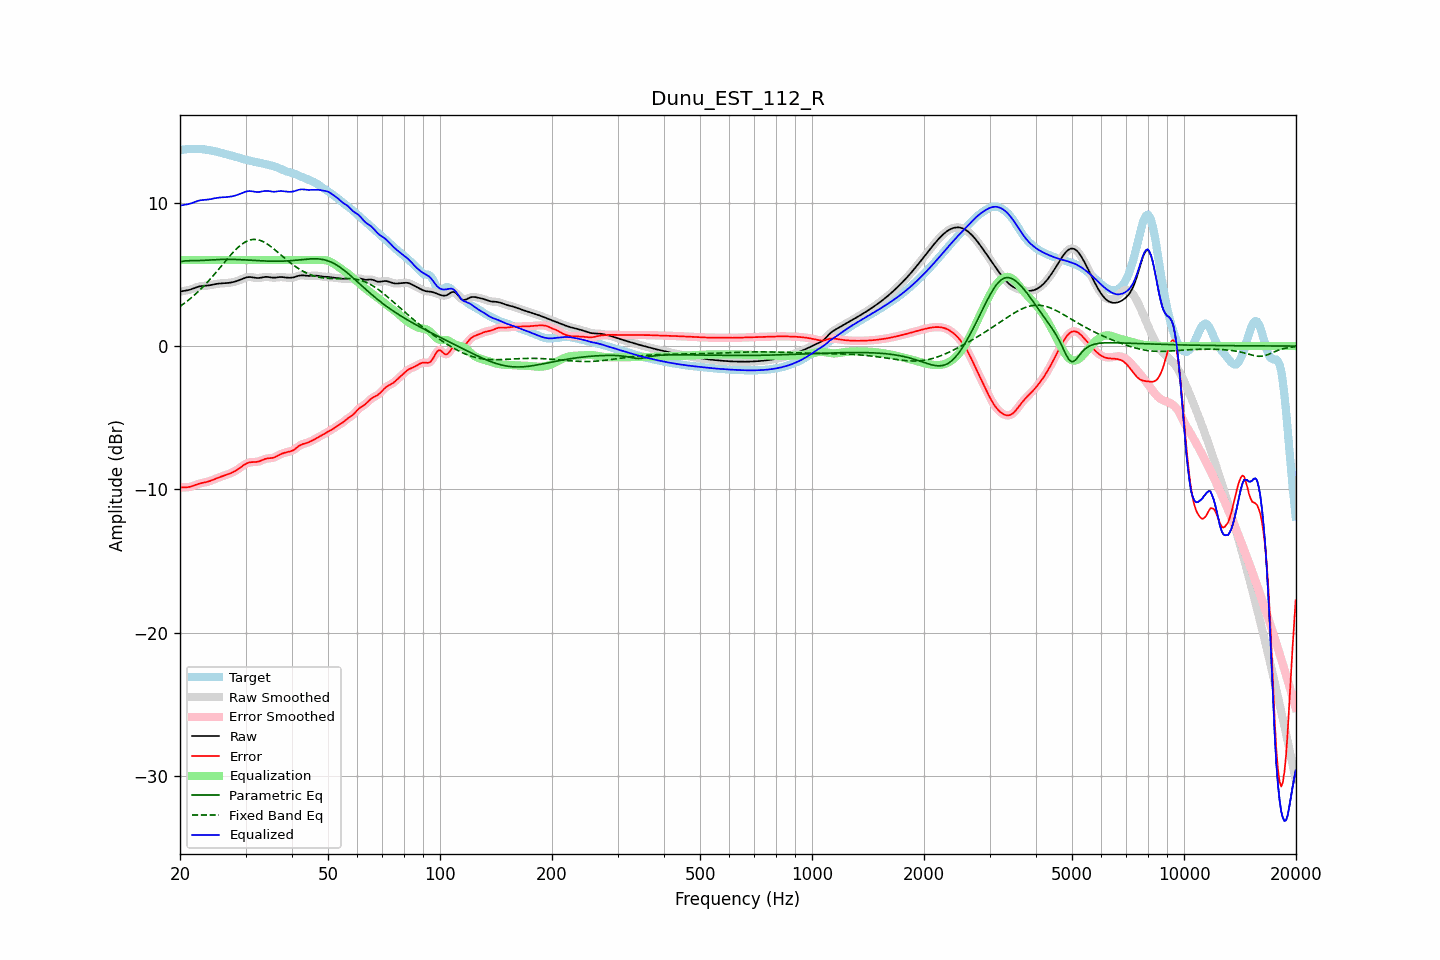

Data behind this chart, as committed beside it:
frequency, raw, error, smoothed, error_smoothed, equalization, parametric_eq, fixed_band_eq, equalized_raw, equalized_smoothed, target
20.00, 3.80, -9.86, 3.81, -9.86, 6.00, 5.87, 2.77, 9.80, 9.81, 13.66
20.20, 3.83, -9.86, 3.82, -9.86, 6.00, 5.90, 2.85, 9.83, 9.82, 13.69
20.40, 3.84, -9.86, 3.84, -9.86, 6.00, 5.93, 2.93, 9.84, 9.84, 13.71
20.61, 3.86, -9.86, 3.86, -9.86, 6.00, 5.94, 3.01, 9.86, 9.86, 13.72
20.81, 3.88, -9.86, 3.88, -9.86, 6.00, 5.95, 3.10, 9.88, 9.88, 13.74
21.02, 3.90, -9.85, 3.90, -9.85, 6.00, 5.95, 3.18, 9.90, 9.90, 13.75
21.23, 3.93, -9.83, 3.93, -9.83, 6.00, 5.95, 3.27, 9.93, 9.93, 13.76
21.44, 3.96, -9.80, 3.96, -9.80, 6.00, 5.95, 3.37, 9.96, 9.96, 13.76
21.66, 4.01, -9.76, 4.00, -9.76, 6.00, 5.95, 3.46, 10.01, 10.00, 13.76
21.87, 4.05, -9.72, 4.05, -9.72, 6.00, 5.96, 3.56, 10.05, 10.05, 13.77
22.09, 4.09, -9.68, 4.09, -9.67, 6.00, 5.96, 3.66, 10.09, 10.09, 13.76
22.31, 4.13, -9.63, 4.13, -9.63, 6.00, 5.96, 3.77, 10.13, 10.13, 13.76
22.54, 4.16, -9.60, 4.16, -9.60, 6.00, 5.97, 3.88, 10.16, 10.16, 13.76
22.76, 4.18, -9.57, 4.18, -9.57, 6.00, 5.97, 3.99, 10.18, 10.18, 13.75
22.99, 4.20, -9.54, 4.19, -9.54, 6.00, 5.98, 4.10, 10.20, 10.19, 13.74
23.22, 4.20, -9.52, 4.20, -9.52, 6.00, 5.99, 4.21, 10.20, 10.20, 13.73
23.45, 4.21, -9.50, 4.21, -9.50, 6.00, 5.99, 4.33, 10.21, 10.21, 13.71
23.69, 4.22, -9.47, 4.22, -9.47, 6.00, 6.00, 4.45, 10.22, 10.22, 13.70
23.92, 4.24, -9.44, 4.24, -9.44, 6.00, 6.01, 4.57, 10.24, 10.24, 13.68
24.16, 4.26, -9.40, 4.26, -9.40, 6.00, 6.01, 4.70, 10.26, 10.26, 13.66
24.40, 4.28, -9.36, 4.28, -9.36, 6.00, 6.02, 4.83, 10.28, 10.28, 13.64
24.65, 4.30, -9.31, 4.30, -9.31, 6.00, 6.03, 4.96, 10.30, 10.30, 13.61
24.89, 4.33, -9.26, 4.33, -9.26, 6.00, 6.03, 5.09, 10.33, 10.33, 13.59
25.14, 4.34, -9.22, 4.34, -9.22, 6.00, 6.04, 5.22, 10.34, 10.34, 13.56
25.39, 4.36, -9.17, 4.36, -9.17, 6.00, 6.04, 5.35, 10.36, 10.36, 13.53
25.65, 4.37, -9.13, 4.37, -9.13, 6.00, 6.05, 5.49, 10.37, 10.37, 13.50
25.91, 4.38, -9.10, 4.38, -9.10, 6.00, 6.05, 5.62, 10.38, 10.38, 13.47
26.16, 4.38, -9.06, 4.38, -9.06, 6.00, 6.05, 5.76, 10.38, 10.38, 13.44
26.43, 4.39, -9.02, 4.39, -9.02, 6.00, 6.05, 5.89, 10.39, 10.39, 13.41
26.69, 4.40, -8.98, 4.40, -8.98, 6.00, 6.05, 6.03, 10.40, 10.40, 13.38
26.96, 4.41, -8.94, 4.41, -8.94, 6.00, 6.05, 6.16, 10.41, 10.41, 13.35
27.23, 4.42, -8.89, 4.42, -8.89, 6.00, 6.05, 6.29, 10.42, 10.42, 13.32
27.50, 4.44, -8.85, 4.44, -8.85, 6.00, 6.05, 6.41, 10.44, 10.44, 13.29
27.77, 4.46, -8.80, 4.46, -8.80, 6.00, 6.05, 6.54, 10.46, 10.46, 13.26
28.05, 4.49, -8.74, 4.49, -8.74, 6.00, 6.04, 6.66, 10.49, 10.49, 13.23
28.33, 4.53, -8.67, 4.53, -8.67, 6.00, 6.04, 6.77, 10.53, 10.53, 13.20
28.62, 4.56, -8.60, 4.56, -8.60, 6.00, 6.04, 6.88, 10.56, 10.56, 13.16
28.90, 4.61, -8.52, 4.61, -8.52, 6.00, 6.03, 6.97, 10.61, 10.61, 13.12
29.19, 4.65, -8.43, 4.65, -8.43, 6.00, 6.03, 7.07, 10.65, 10.65, 13.09
29.48, 4.70, -8.35, 4.70, -8.35, 6.00, 6.02, 7.15, 10.70, 10.70, 13.05
29.78, 4.74, -8.28, 4.74, -8.28, 6.00, 6.02, 7.23, 10.74, 10.74, 13.02
30.08, 4.78, -8.22, 4.78, -8.22, 6.00, 6.01, 7.29, 10.78, 10.78, 13.00
30.38, 4.81, -8.16, 4.81, -8.16, 6.00, 6.00, 7.34, 10.81, 10.81, 12.97
30.68, 4.82, -8.13, 4.82, -8.13, 6.00, 6.00, 7.38, 10.82, 10.82, 12.94
30.99, 4.81, -8.11, 4.81, -8.11, 6.00, 5.99, 7.42, 10.81, 10.81, 12.92
31.30, 4.80, -8.09, 4.80, -8.09, 6.00, 5.98, 7.43, 10.80, 10.80, 12.89
31.61, 4.78, -8.09, 4.78, -8.09, 6.00, 5.98, 7.45, 10.78, 10.78, 12.87
31.93, 4.76, -8.09, 4.76, -8.09, 6.00, 5.97, 7.44, 10.76, 10.76, 12.85
32.24, 4.75, -8.07, 4.75, -8.07, 6.00, 5.96, 7.43, 10.75, 10.75, 12.82
32.57, 4.75, -8.05, 4.75, -8.05, 6.00, 5.96, 7.40, 10.75, 10.75, 12.80
32.89, 4.76, -8.01, 4.77, -8.01, 6.00, 5.95, 7.37, 10.76, 10.77, 12.78
33.22, 4.79, -7.97, 4.79, -7.97, 6.00, 5.95, 7.32, 10.79, 10.79, 12.75
33.55, 4.81, -7.92, 4.81, -7.92, 6.00, 5.94, 7.27, 10.81, 10.81, 12.73
33.89, 4.83, -7.87, 4.82, -7.88, 6.00, 5.94, 7.21, 10.83, 10.82, 12.70
34.23, 4.83, -7.85, 4.83, -7.85, 6.00, 5.93, 7.14, 10.83, 10.83, 12.67
34.57, 4.82, -7.83, 4.82, -7.83, 6.00, 5.93, 7.07, 10.82, 10.82, 12.65
34.92, 4.80, -7.82, 4.80, -7.82, 6.00, 5.92, 6.99, 10.80, 10.80, 12.63
35.27, 4.78, -7.81, 4.79, -7.81, 6.00, 5.92, 6.90, 10.78, 10.79, 12.60
35.62, 4.77, -7.79, 4.78, -7.79, 6.00, 5.92, 6.81, 10.77, 10.78, 12.56
35.97, 4.77, -7.75, 4.78, -7.75, 6.00, 5.92, 6.72, 10.77, 10.78, 12.53
... 635 more rows
